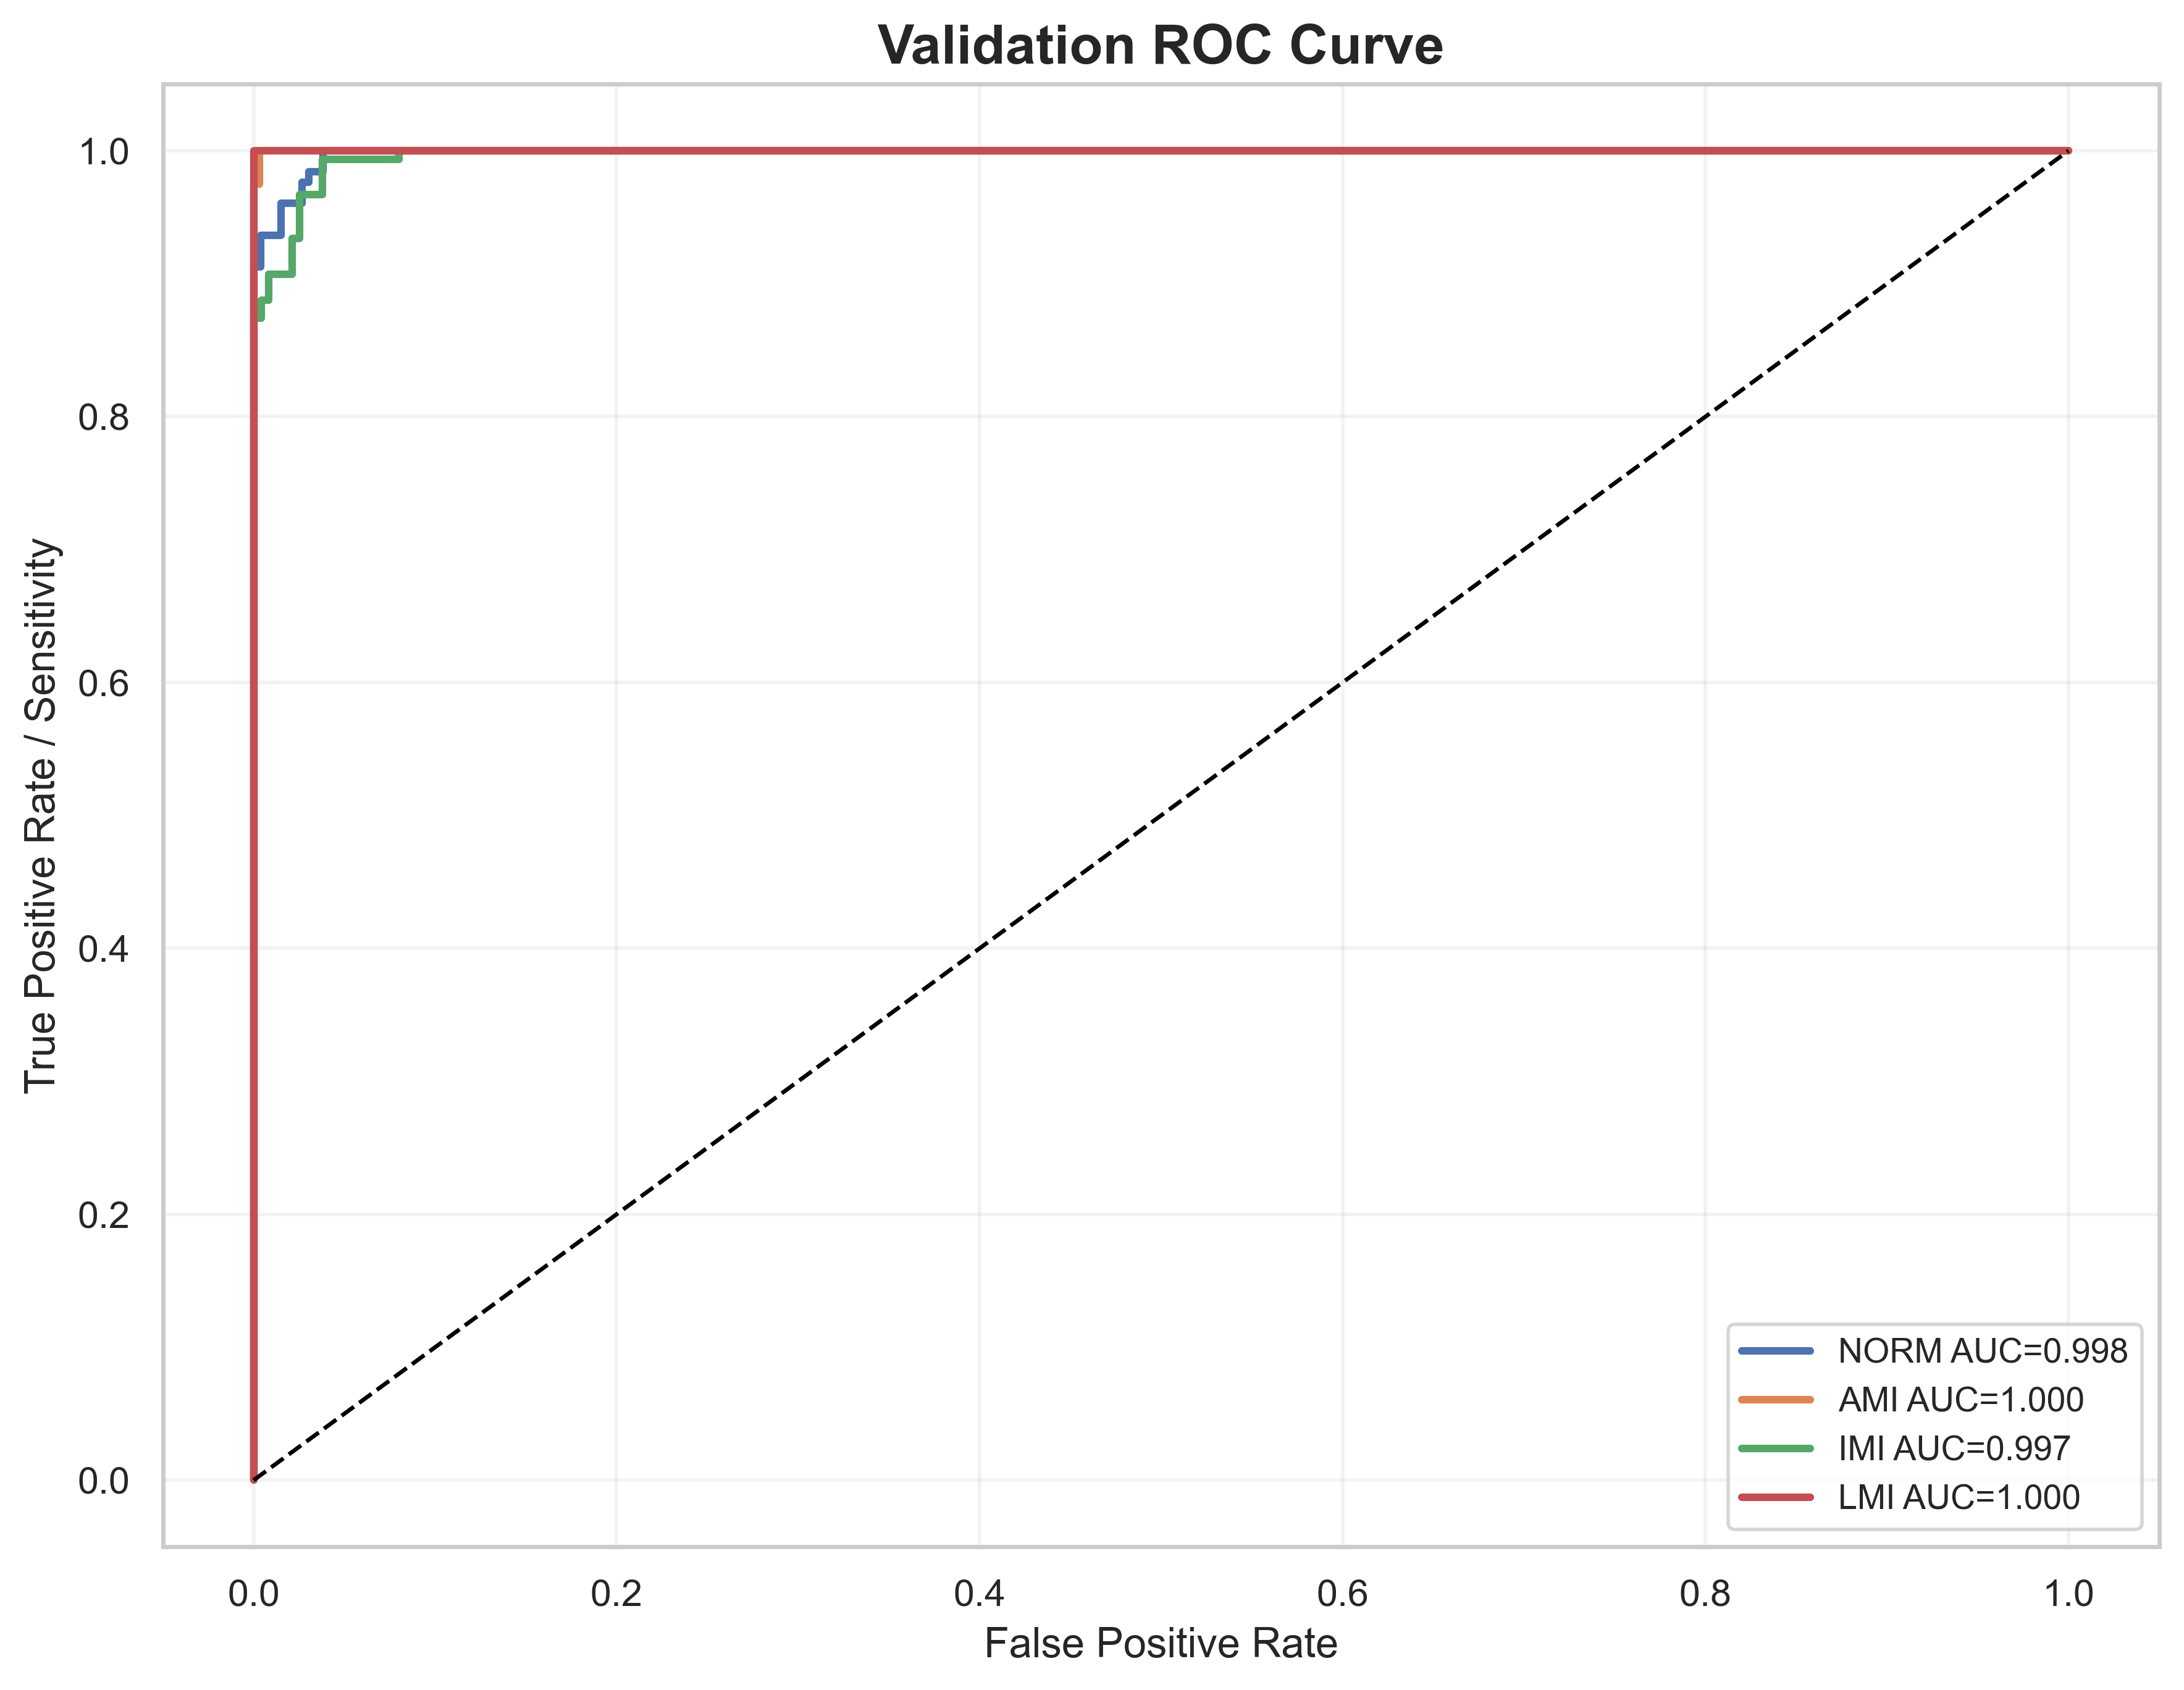

Data behind this chart, as committed beside it:
label, fpr, tpr, auc
NORM, 0.0, 0.0, 0.9983
NORM, 0.0, 0.007937, 0.9983
NORM, 0.0, 0.9127, 0.9983
NORM, 0.003817, 0.9127, 0.9983
NORM, 0.003817, 0.9365, 0.9983
NORM, 0.01527, 0.9365, 0.9983
NORM, 0.01527, 0.9603, 0.9983
NORM, 0.02672, 0.9603, 0.9983
NORM, 0.02672, 0.9762, 0.9983
NORM, 0.03053, 0.9762, 0.9983
NORM, 0.03053, 0.9841, 0.9983
NORM, 0.03817, 0.9841, 0.9983
NORM, 0.03817, 1.0, 0.9983
NORM, 1.0, 1.0, 0.9983
AMI, 0.0, 0.0, 0.9999
AMI, 0.0, 0.0125, 0.9999
AMI, 0.0, 0.975, 0.9999
AMI, 0.003247, 0.975, 0.9999
AMI, 0.003247, 1.0, 0.9999
AMI, 1.0, 1.0, 0.9999
IMI, 0.0, 0.0, 0.9968
IMI, 0.0, 0.006623, 0.9968
IMI, 0.0, 0.8742, 0.9968
IMI, 0.004219, 0.8742, 0.9968
IMI, 0.004219, 0.8874, 0.9968
IMI, 0.008439, 0.8874, 0.9968
IMI, 0.008439, 0.9073, 0.9968
IMI, 0.0211, 0.9073, 0.9968
IMI, 0.0211, 0.9338, 0.9968
IMI, 0.02532, 0.9338, 0.9968
IMI, 0.02532, 0.9669, 0.9968
IMI, 0.03797, 0.9669, 0.9968
IMI, 0.03797, 0.9934, 0.9968
IMI, 0.08017, 0.9934, 0.9968
IMI, 0.08017, 1.0, 0.9968
IMI, 1.0, 1.0, 0.9968
LMI, 0.0, 0.0, 1.0
LMI, 0.0, 0.03226, 1.0
LMI, 0.0, 1.0, 1.0
LMI, 1.0, 1.0, 1.0
